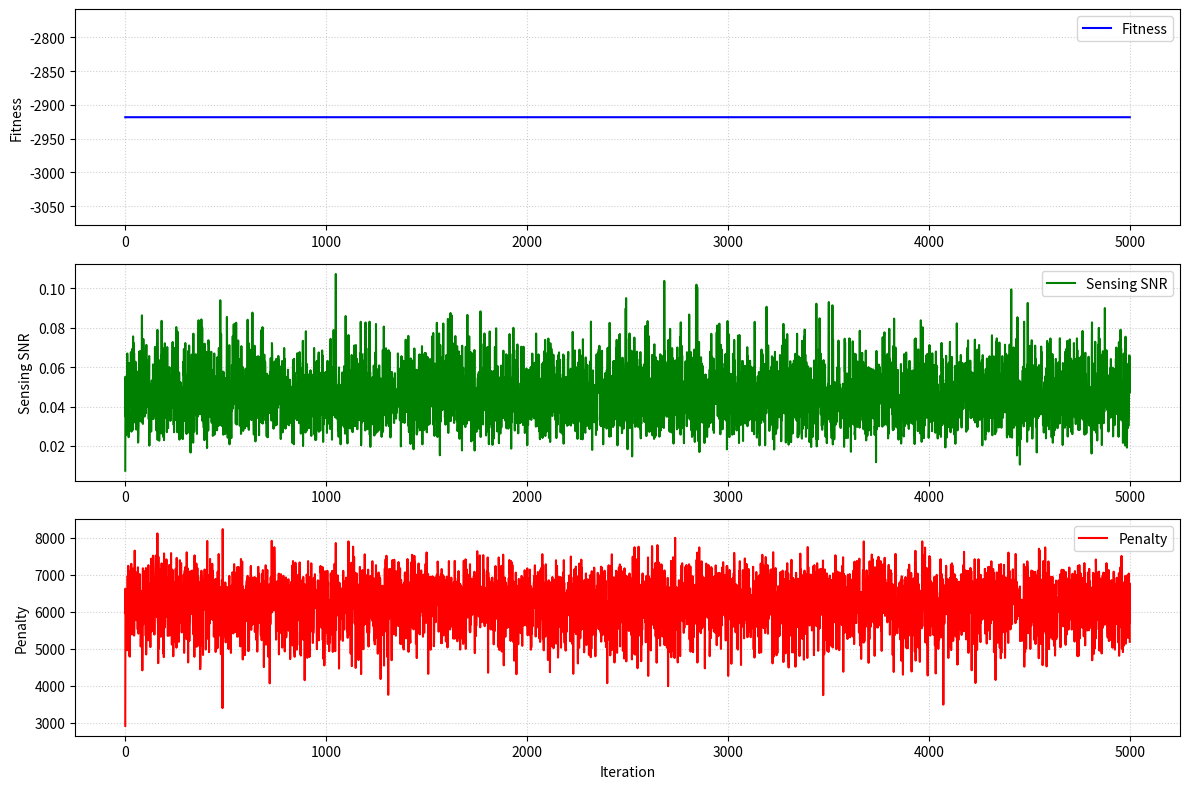

Write the Python code that produced this figure.
import numpy as np
import matplotlib.pyplot as plt
from numpy.random import normal, uniform

# ================== 1. THAM SỐ HỆ THỐNG ==================
Mt = 2      # Số lượng AP phát
Nt = 16     # Số anten trên mỗi AP
U = 5       # Số lượng người dùng (UEs)
Q = 1       # Số luồng cảm biến
S = U + Q   # Tổng số luồng
DIMENSION = Mt * Nt * S * 2 # Tổng số biến thực (phần thực và ảo của fms)

MAX_POWER = 1.0 # P_m = 1 Watt
MIN_SINR_THRES = np.full(U, 1.0) # Ngưỡng SINR tối thiểu (gamma_u)

# Tham số (1+1)-ES
ES_SIGMA_INIT = 0.1 
ES_MAX_ITERS = 5000 
ES_MU = 0.0          
PENALTY_FACTOR = 1000 # Hệ số phạt cho việc vi phạm ràng buộc

# ================== 2. HÀM GIẢ LẬP KÊNH & ĐÁP ỨNG ==================
def generate_placeholder_channels(U, Mt, Nt):
    H_U = {}
    for u in range(U):
        H_U[u] = (normal(0, 1, Mt * Nt) + 1j * normal(0, 1, Mt * Nt)) * np.sqrt(0.5)
    return H_U

def generate_array_response(Mt, Nt):
    A_response = {}
    for m in range(Mt):
        A_response[m] = np.ones((Nt, 1)) + 1j * np.zeros((Nt, 1))
    return A_response

SENSING_PARAMS = {
    'Zeta_sq': 0.01,
    'Sigma_sq_comm': np.full(U, 1e-6),
    'Sigma_sq_sensing': 1.0
}

# ================== 3. CHUYỂN ĐỔI BIẾN ==================
def vector_to_complex_beamforming(vector_real, Mt, Nt, S):
    f_ms = {}
    complex_vector = vector_real[::2] + 1j * vector_real[1::2]
    for m in range(Mt):
        f_ms[m] = {}
        for s in range(S):
            start_idx = (m * S + s) * Nt
            end_idx = start_idx + Nt
            f_ms[m][s] = complex_vector[start_idx:end_idx].reshape(Nt, 1)
    return f_ms

# ================== 4. HÀM RÀNG BUỘC & MỤC TIÊU ==================
def calculate_power_constraint(f_ms, Mt, S, P_max):
    total_penalty = 0.0
    for m in range(Mt):
        ap_power = 0.0
        for s in range(S):
            ap_power += np.sum(np.abs(f_ms[m][s]) ** 2)
        if ap_power > P_max:
            penalty = (ap_power - P_max)
            total_penalty += penalty * PENALTY_FACTOR
    return total_penalty

def calculate_comm_SINR(f_ms, u, H_U, Mt, Nt, U, Q, sigma_sq_u, gamma_u):
    h_mu = {}
    h_u = H_U[u]
    for m in range(Mt):
        start_idx = m * Nt
        end_idx = (m + 1) * Nt
        h_mu[m] = h_u[start_idx:end_idx].reshape(Nt, 1)
    DS_sum = sum(h_mu[m].conj().T @ f_ms[m][u] for m in range(Mt))
    DS_power = np.abs(DS_sum) ** 2
    MUI_power = sum(
        np.abs(sum(h_mu[m].conj().T @ f_ms[m][u_prime] for m in range(Mt))) ** 2
        for u_prime in range(U) if u_prime != u
    )
    SI_power = sum(
        np.abs(sum(h_mu[m].conj().T @ f_ms[m][q] for m in range(Mt))) ** 2
        for q in range(U, U+Q)
    )
    Noise_power = sigma_sq_u
    SINR_u = DS_power / (MUI_power + SI_power + Noise_power)
    penalty = 0.0
    if SINR_u < gamma_u:
        penalty = (gamma_u - SINR_u) * PENALTY_FACTOR
    return float(SINR_u), float(penalty)

def calculate_sensing_SNR(f_ms, Mt, S, A_resp, sensing_params):
    varsigma_sq = sensing_params['Sigma_sq_sensing']
    Mr = Mt
    denominator = Mr * varsigma_sq
    numerator = 0.0
    zeta_sq = sensing_params['Zeta_sq']
    for m_t in range(Mt):
        F_mt = np.hstack([f_ms[m_t][s] for s in range(S)])
        a_mt = A_resp[m_t]
        inner_term = a_mt.conj().T @ F_mt
        norm_sq = np.sum(np.abs(inner_term) ** 2)
        numerator += zeta_sq * Mr * norm_sq
    return float(numerator / denominator) if denominator != 0 else 0.0

def calculate_fitness(vector_real, Mt, Nt, U, Q, P_max, gamma_u, H_U, A_resp, sensing_params):
    S = U + Q
    f_ms = vector_to_complex_beamforming(vector_real, Mt, Nt, S)
    total_penalty = 0.0
    total_penalty += calculate_power_constraint(f_ms, Mt, S, P_max)
    for u in range(U):
        sigma_sq_u = sensing_params['Sigma_sq_comm'][u]
        gamma_u_thres = gamma_u[u]
        _, sinr_penalty = calculate_comm_SINR(
            f_ms, u, H_U, Mt, Nt, U, Q, sigma_sq_u, gamma_u_thres
        )
        total_penalty += sinr_penalty
    sensing_snr = calculate_sensing_SNR(f_ms, Mt, S, A_resp, sensing_params)
    fitness = sensing_snr - total_penalty
    return float(fitness), float(sensing_snr), float(total_penalty)

# ================== 5. (1+1)-EVOLUTION STRATEGY ==================
def initialize_parent():
    amplitude_limit = np.sqrt(MAX_POWER / (DIMENSION // 2))
    initial_solution = uniform(-amplitude_limit, amplitude_limit, DIMENSION)
    return initial_solution

def mutation(parent):
    perturbation = normal(ES_MU, ES_SIGMA_INIT, parent.shape)
    offspring = parent + perturbation
    return offspring

def es_1_plus_1(system_params):
    parent = initialize_parent()
    parent_fitness, parent_snr, parent_penalty = calculate_fitness(
        parent, **system_params
    )
    best_solution = parent
    best_fitness = parent_fitness

    fitness_history = [parent_fitness]
    snr_history = [parent_snr]
    penalty_history = [parent_penalty]
    print(f"Bắt đầu (1+1)-ES. Fitness khởi tạo: {parent_fitness:.4e}")

    for i in range(ES_MAX_ITERS):
        offspring = mutation(parent)
        offspring_fitness, offspring_snr, offspring_penalty = calculate_fitness(
            offspring, **system_params
        )
        if offspring_fitness > parent_fitness:
            parent = offspring
            parent_fitness = offspring_fitness
            if parent_fitness > best_fitness:
                best_fitness = parent_fitness
                best_solution = parent

        fitness_history.append(parent_fitness)
        snr_history.append(offspring_snr)
        penalty_history.append(offspring_penalty)
        if (i + 1) % 500 == 0:
            print(f"Lặp {i + 1}/{ES_MAX_ITERS}: Fitness tốt nhất = {best_fitness:.4e}")
    print(f"\nOptimization finished after {ES_MAX_ITERS} iterations.")
    print(f"Final Best Fitness (SNR - Penalty): {best_fitness:.4e}")
    # Trả về vector phức tạp và lịch sử hội tụ
    return vector_to_complex_beamforming(best_solution, Mt, Nt, S), fitness_history, snr_history, penalty_history

# ================== 6. MAIN & ĐỒ THỊ ==================
def main():
    H_U_PL = generate_placeholder_channels(U, Mt, Nt)
    A_RESP_PL = generate_array_response(Mt, Nt)
    system_parameters = {
        'Mt': Mt,
        'Nt': Nt,
        'U': U,
        'Q': Q,
        'P_max': MAX_POWER,
        'gamma_u': MIN_SINR_THRES,
        'H_U': H_U_PL,
        'A_resp': A_RESP_PL,
        'sensing_params': SENSING_PARAMS
    }
    final_beamforming_solution, fitness_history, snr_history, penalty_history = es_1_plus_1(
        system_parameters
    )
    print("\n===============================================")
    print("KẾT QUẢ ĐỊNH DẠNG CHÙM TIA TỐI ƯU")
    print("===============================================")
    if final_beamforming_solution is not None:
        print(f"Vector f_0,0 (AP 0, Luồng 0, {Nt}x1):")
        print(final_beamforming_solution[0][0][:5])
        sensing_stream_index = U
        if final_beamforming_solution[0][sensing_stream_index] is not None:
            print(f"\nVector f_0,Q (AP 0, Luồng Cảm biến {Q}, {Nt}x1):")
            print(final_beamforming_solution[0][sensing_stream_index][:5])
    # Vẽ đồ thị hội tụ
    plt.figure(figsize=(12, 8))
    plt.subplot(3, 1, 1)
    plt.plot(fitness_history, label='Fitness', color='blue')
    plt.ylabel('Fitness')
    plt.legend()
    plt.grid(True, linestyle=':', alpha=0.6)
    plt.subplot(3, 1, 2)
    plt.plot(snr_history, label='Sensing SNR', color='green')
    plt.ylabel('Sensing SNR')
    plt.legend()
    plt.grid(True, linestyle=':', alpha=0.6)
    plt.subplot(3, 1, 3)
    plt.plot(penalty_history, label='Penalty', color='red')
    plt.xlabel('Iteration')
    plt.ylabel('Penalty')
    plt.legend()
    plt.grid(True, linestyle=':', alpha=0.6)
    plt.tight_layout()
    plt.show()

if __name__ == "__main__":
    main()